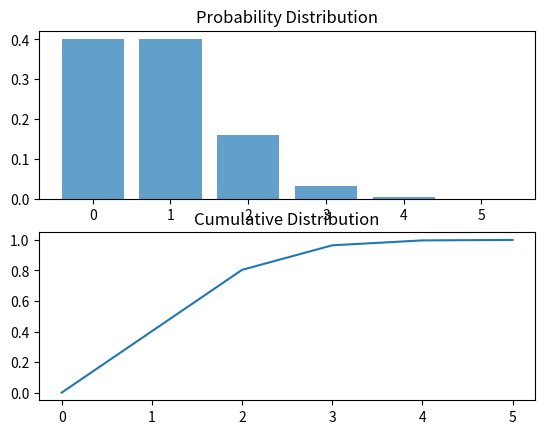

The matplotlib source for this figure:
import math
import matplotlib.pyplot as plt

n = 5
p = 1/6

# binomial pmf
def fx(n, k, p):
    return math.comb(n, k)*((1 - p)**(n-k))*p**k

y = []

for i in range(n+1):
    y.append(fx(n, i, p))

cdf = []
for i in range(len(y)):
    holder = 0
    for j in range(i):
        holder += y[j]
    cdf.append(holder) 


fig, ax = plt.subplots(2,1)

ax[0].set_title("Probability Distribution")
ax[0].bar(range(n+1), y, alpha=0.7)

ax[1].set_title("Cumulative Distribution")
ax[1].plot(range(n+1), cdf)

plt.show()